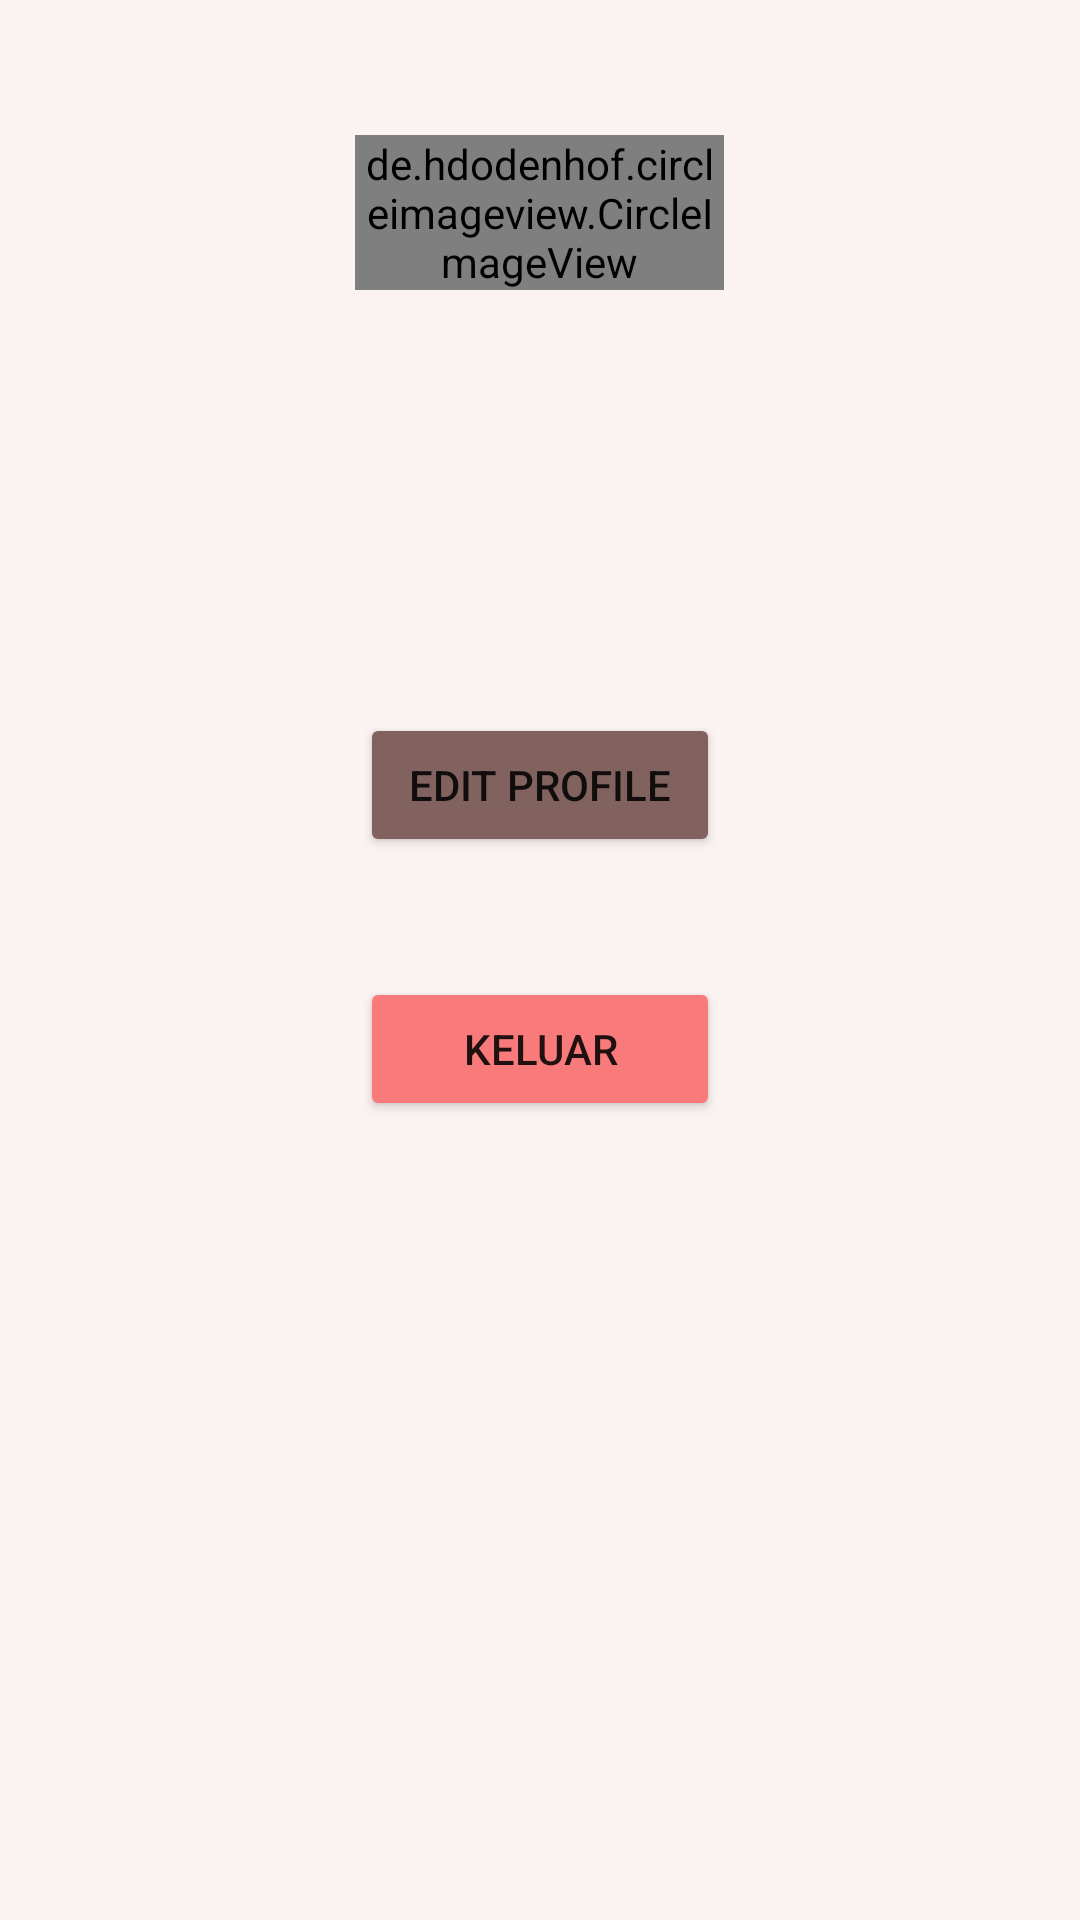

Write the Android layout XML for this screen, with the resource values it uses.
<!-- AndroidManifest.xml: application theme Theme.Final_project_TA -->
<!-- res/layout/fragment_settings.xml -->
<?xml version="1.0" encoding="utf-8"?>
<LinearLayout xmlns:android="http://schemas.android.com/apk/res/android"
    xmlns:tools="http://schemas.android.com/tools"
    android:layout_width="match_parent"
    android:layout_height="match_parent"
    android:background="@color/text_color"
    android:orientation="vertical"
    tools:context=".view.fragment.SettingsFragment">

    <de.hdodenhof.circleimageview.CircleImageView
        android:layout_width="123dp"
        android:layout_height="wrap_content"
        android:layout_marginTop="45dp"
        android:id="@+id/imageProfile"
        android:layout_gravity="center"
        android:src="@drawable/ic_baseline_person_profile"/>

    <TextView
        android:id="@+id/username_settings"
        android:layout_width="match_parent"
        android:layout_height="wrap_content"
        android:layout_marginTop="10dp"
        android:textSize="20sp"
        android:textColor="@color/black"
        android:fontFamily="@font/poppins_semibold"
        android:textAlignment="center"/>
    <TextView
        android:id="@+id/no_hp_settings"
        android:layout_width="match_parent"
        android:layout_height="wrap_content"
        android:layout_marginTop="10dp"
        android:textSize="20sp"
        android:textColor="@color/black"
        android:fontFamily="@font/poppins_semibold"
        android:textAlignment="center"/>
    <TextView
        android:id="@+id/alamat_settings"
        android:layout_width="match_parent"
        android:layout_height="wrap_content"
        android:layout_marginTop="10dp"
        android:textSize="20sp"
        android:ems="10"
        android:textColor="@color/black"
        android:fontFamily="@font/poppins_semibold"
        android:textAlignment="center"/>

    <Button
        android:layout_marginTop="30dp"
        android:id="@+id/button_edit_settings"
        android:layout_gravity="center_horizontal"
        android:layout_width="120dp"
        android:backgroundTint="@color/settings_edit_button"
        android:layout_height="wrap_content"
        android:text="Edit Profile"/>

    <Button
        android:layout_marginTop="40dp"
        android:id="@+id/keluar_settings"
        android:layout_gravity="center_horizontal"
        android:layout_width="120dp"
        android:backgroundTint="@color/button_color"
        android:layout_height="wrap_content"
        android:text="Keluar"/>



</LinearLayout>
<!-- resources referenced by this layout -->
<resources>
  <color name="black">#FF000000</color>
  <color name="button_color">#F87A7A</color>
  <color name="settings_edit_button">#81625F</color>
  <color name="text_color">#FBF2F2</color>
  <!-- drawable ic_baseline_person_profile (drawable) -->
  <vector android:height="128dp" android:tint="#000000"
      android:viewportHeight="24" android:viewportWidth="24"
      android:width="128dp" xmlns:android="http://schemas.android.com/apk/res/android">
      <path android:fillColor="@android:color/white" android:pathData="M12,2c-4.97,0 -9,4.03 -9,9 0,4.17 2.84,7.67 6.69,8.69L12,22l2.31,-2.31C18.16,18.67 21,15.17 21,11c0,-4.97 -4.03,-9 -9,-9zM12,4c1.66,0 3,1.34 3,3s-1.34,3 -3,3 -3,-1.34 -3,-3 1.34,-3 3,-3zM12,18.3c-2.5,0 -4.71,-1.28 -6,-3.22 0.03,-1.99 4,-3.08 6,-3.08 1.99,0 5.97,1.09 6,3.08 -1.29,1.94 -3.5,3.22 -6,3.22z"/>
  </vector>
  <style name="Theme.Final_project_TA" parent="Theme.MaterialComponents.DayNight.NoActionBar">
          
          <item name="colorPrimary">@color/purple_500</item>
          <item name="colorPrimaryVariant">@color/purple_700</item>
          <item name="colorOnPrimary">@color/white</item>
          
          <item name="colorSecondary">@color/teal_200</item>
          <item name="colorSecondaryVariant">@color/teal_700</item>
          <item name="colorOnSecondary">@color/black</item>
          
          <item name="android:statusBarColor">?attr/colorPrimaryVariant</item>
          
      </style>
  <color name="purple_500">#FF6200EE</color>
  <color name="purple_700">#FF3700B3</color>
  <color name="white">#FFFFFFFF</color>
  <color name="teal_200">#FF03DAC5</color>
  <color name="teal_700">#FF018786</color>
</resources>
